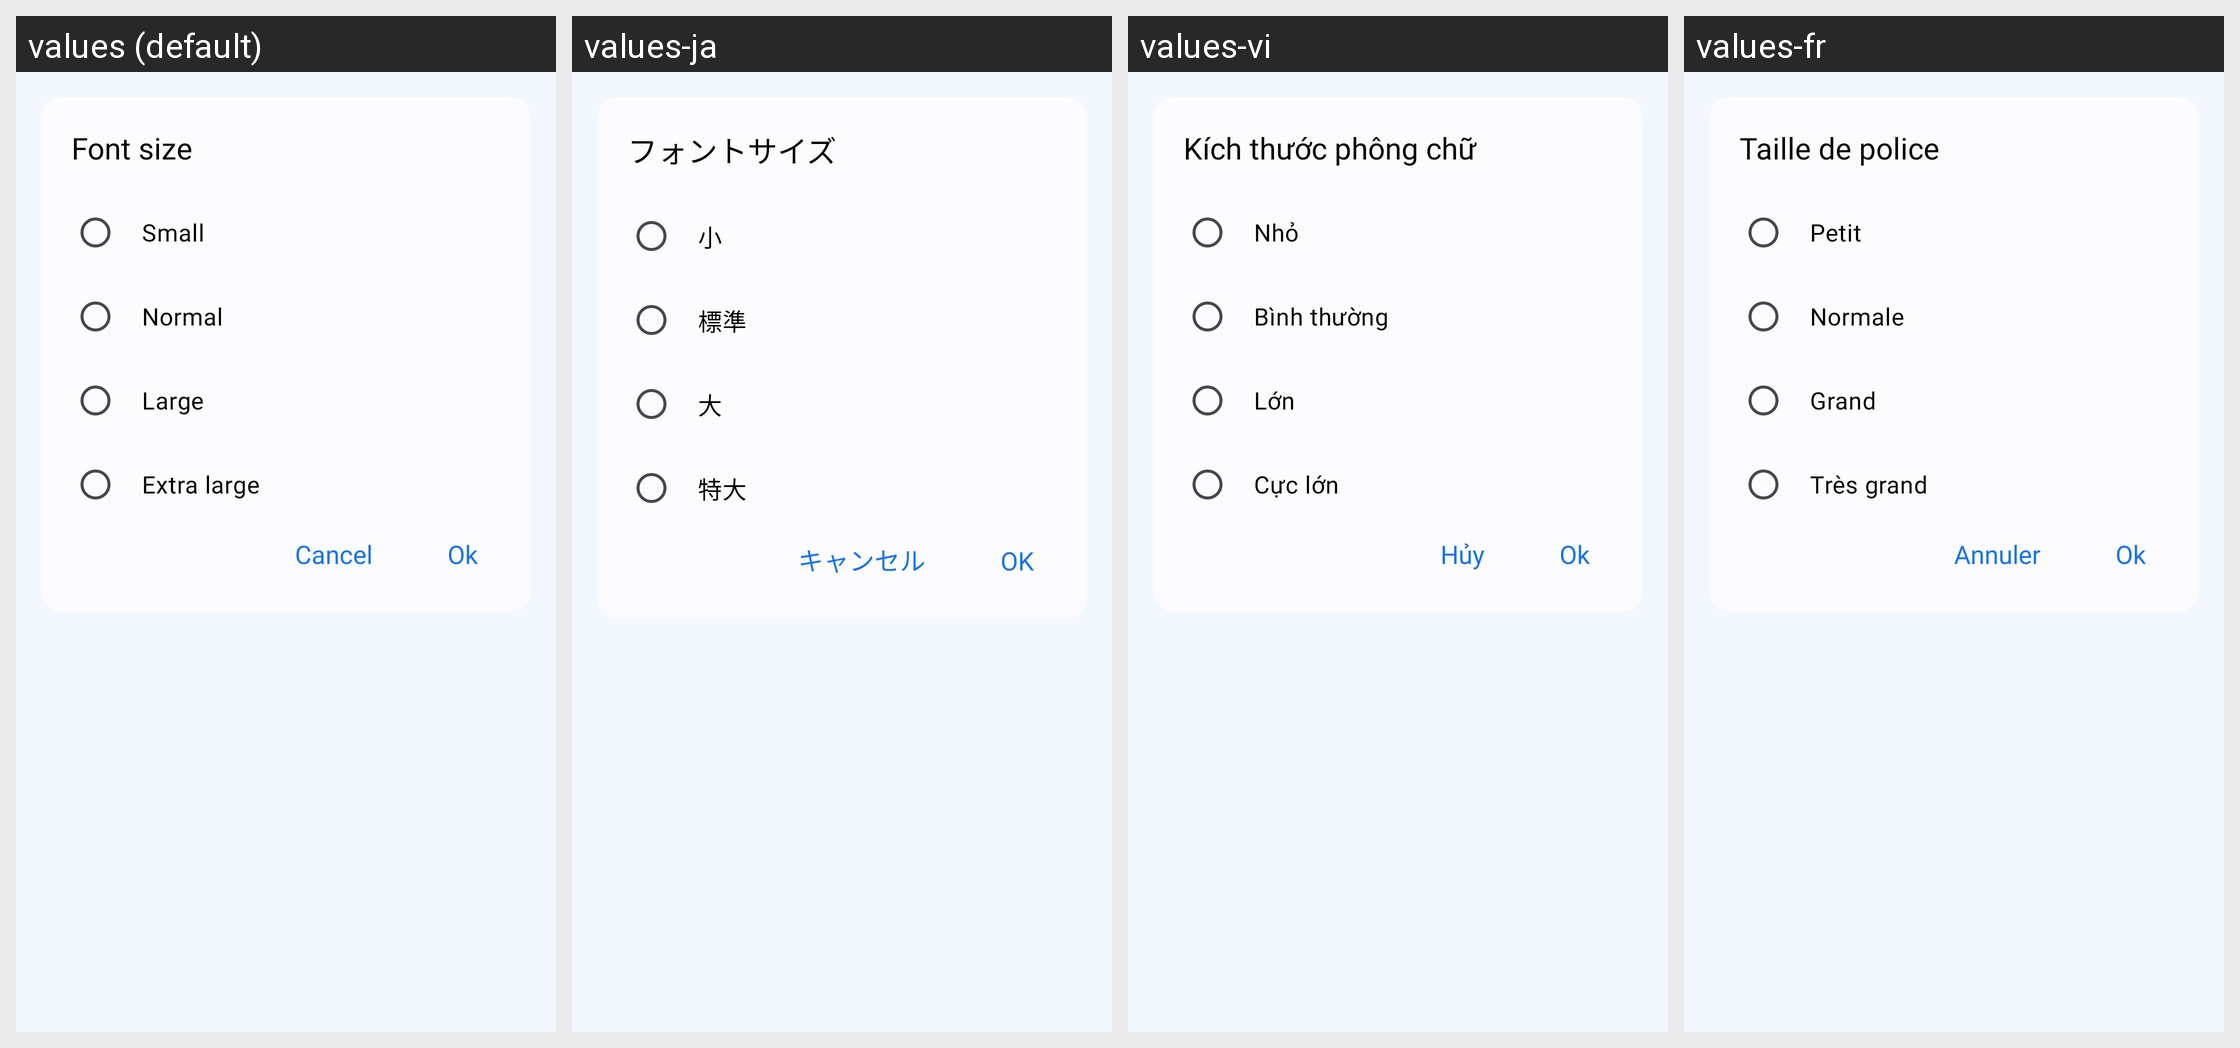

Translations of the strings shown on this Android screen, per locale in the grid:
Android screen res/layout/dialog_font_size.xml rendered under 4 locales, left to right: values (default), values-ja, values-vi, values-fr. Device: Nexus 5 (rendered at 1080×1920; each locale shown at half size, 540×960, under a caption strip naming it); theme Theme.MyApplication.
Other locales in the repository, not shown: values-af, values-ar, values-bn, values-de, values-es, values-fil, values-hi, values-in, values-it, values-ko, values-pl, values-pt, values-ru, values-th, values-tr, values-uk, values-zh.
Strings drawn on this screen, with the default value and each locale's value (text and hints the layout hard-codes, and strings that could not be matched under every locale, appear in the picture but are not listed):

font_size
  values: Font size
  values-ja: フォントサイズ
  values-vi: Kích thước phông chữ
  values-fr: Taille de police

small
  values: Small
  values-ja: 小
  values-vi: Nhỏ
  values-fr: Petit

normal
  values: Normal
  values-ja: 標準
  values-vi: Bình thường
  values-fr: Normale

large
  values: Large
  values-ja: 大
  values-vi: Lớn
  values-fr: Grand

extra_large
  values: Extra large
  values-ja: 特大
  values-vi: Cực lớn
  values-fr: Très grand

cancel
  values: Cancel
  values-ja: キャンセル
  values-vi: Hủy
  values-fr: Annuler

ok
  values: Ok
  values-ja: OK
  values-vi: Ok
  values-fr: Ok
